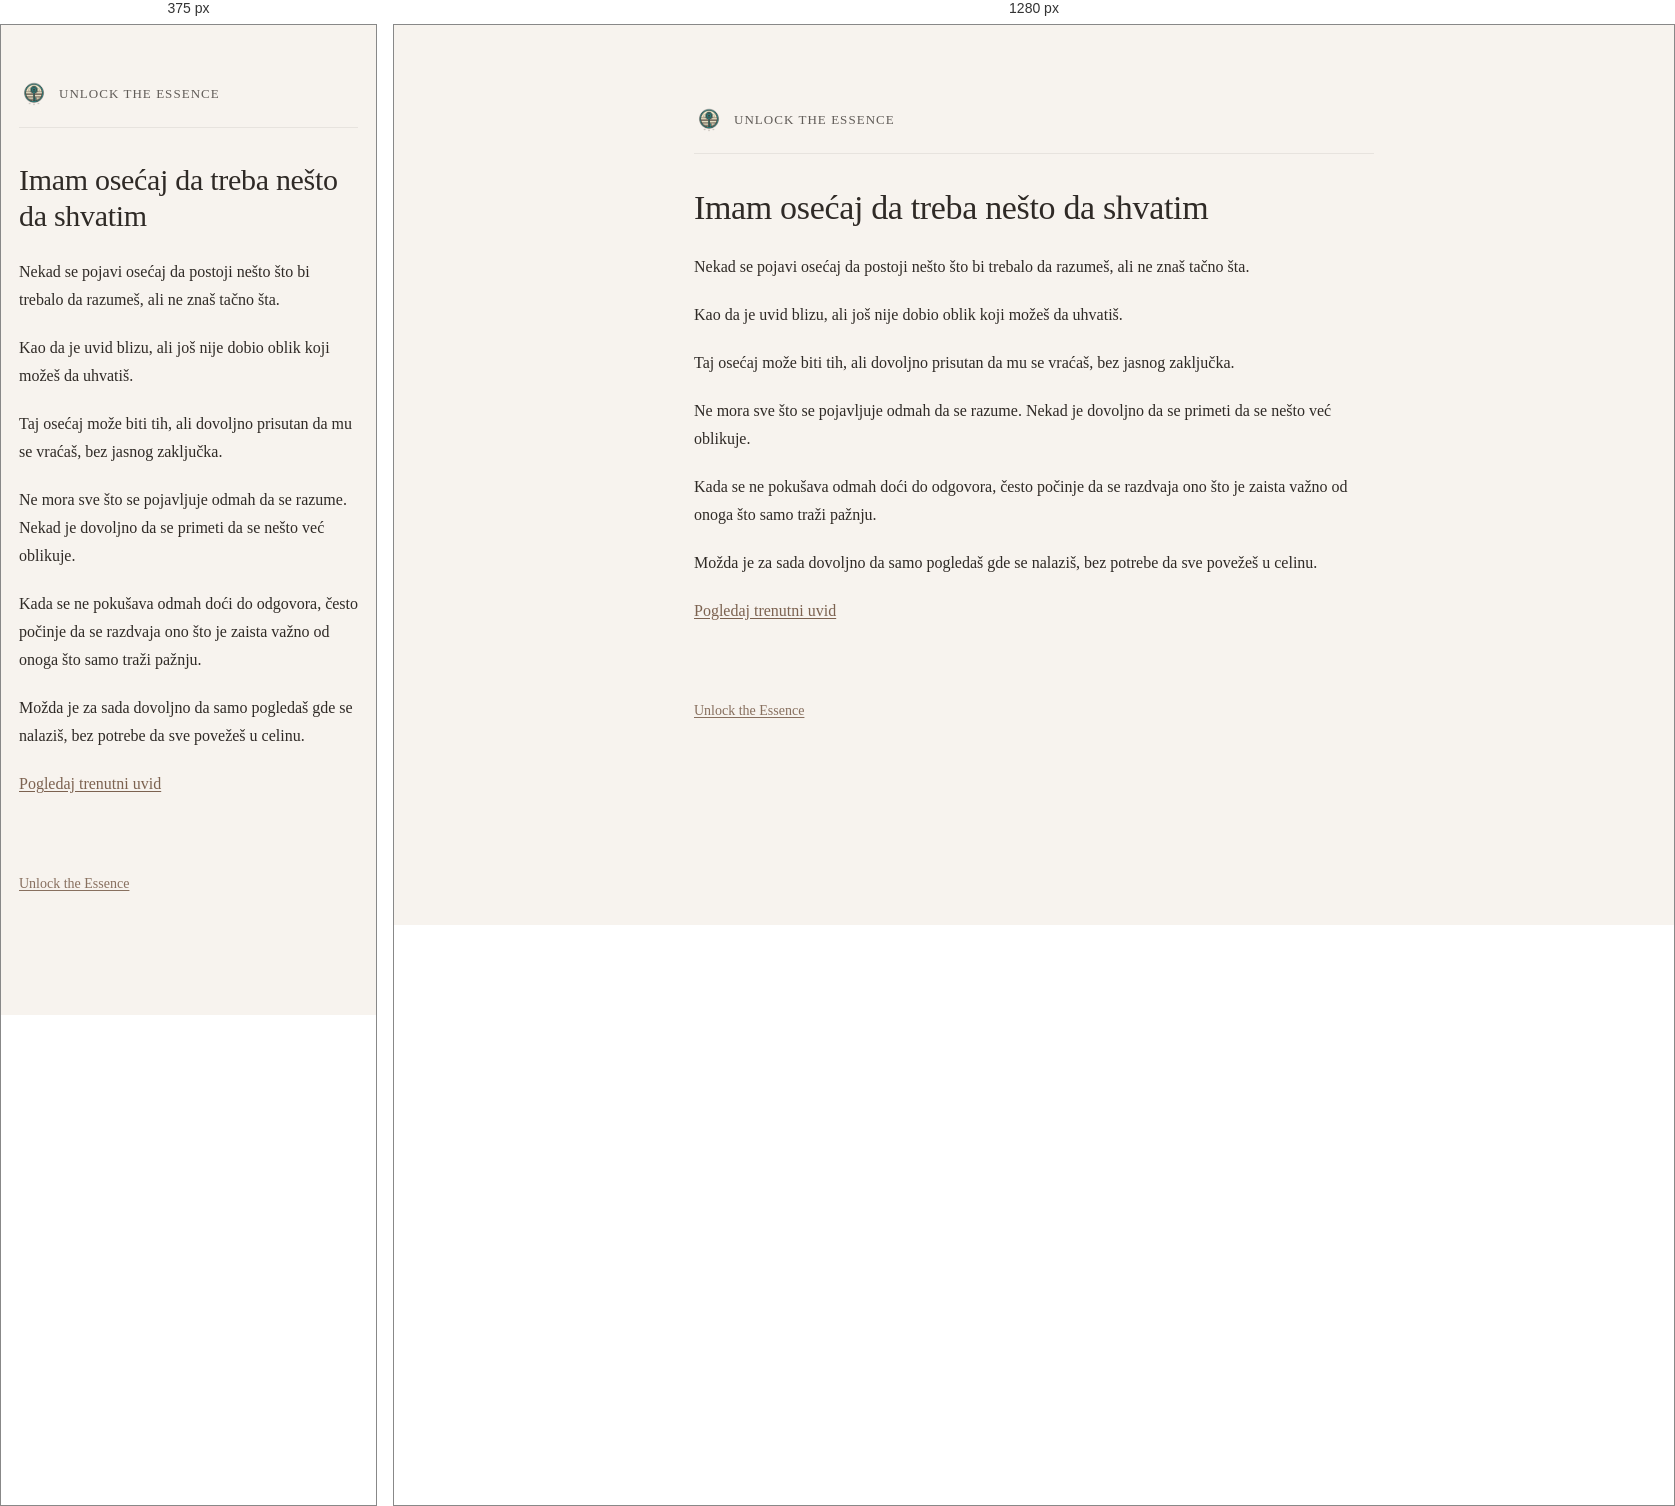
Rendered at 375 px and 1280 px, left to right.

<!-- file: imam-osecaj-da-treba-nesto-da-shvatim.html -->
<!DOCTYPE html>
<html lang="sr">
<head>
  <meta charset="UTF-8" />
  <title>Imam osećaj da treba nešto da shvatim | Unlock the Essence</title>
  <meta name="description" content="Ako imaš osećaj da treba nešto da shvatiš, ovde možeš mirnije sagledati šta se u tebi već oblikuje." />
  <meta name="robots" content="index, follow" />
  <meta name="theme-color" content="#f7f4ee" />
  <link rel="canonical" href="https://kako.unlocktheessence.com/imam-osecaj-da-treba-nesto-da-shvatim.html" />
  <meta property="og:locale" content="sr_RS" />
  <meta property="og:type" content="article" />
  <meta property="og:title" content="Imam osećaj da treba nešto da shvatim | Unlock the Essence" />
  <meta property="og:description" content="Ako imaš osećaj da treba nešto da shvatiš, ovde možeš mirnije sagledati šta se u tebi već oblikuje." />
  <meta property="og:url" content="https://kako.unlocktheessence.com/imam-osecaj-da-treba-nesto-da-shvatim.html" />
  <meta property="og:site_name" content="Unlock the Essence" />
  <meta property="og:image" content="https://kako.unlocktheessence.com/unlock-the-essence-logo.png" />
  <meta name="twitter:card" content="summary_large_image" />
  <meta name="twitter:title" content="Imam osećaj da treba nešto da shvatim | Unlock the Essence" />
  <meta name="twitter:description" content="Ako imaš osećaj da treba nešto da shvatiš, ovde možeš mirnije sagledati šta se u tebi već oblikuje." />
  <meta name="twitter:image" content="https://kako.unlocktheessence.com/unlock-the-essence-logo.png" />
  <meta name="viewport" content="width=device-width, initial-scale=1.0" />
  <link rel="icon" href="unlock-the-essence-logo.png" />
  <link rel="stylesheet" href="style.css" />
</head>
<body>
  <main class="container">

    <header class="site-header">
  <a href="https://www.unlocktheessence.com" class="brand">
    <img src="unlock-the-essence-logo.png" alt="Unlock the Essence" class="logo">
    <span class="brand-text">Unlock the Essence</span>
  </a>
</header>

    <h1>Imam osećaj da treba nešto da shvatim</h1>

    <p>
      Nekad se pojavi osećaj da postoji nešto što bi trebalo da razumeš,
      ali ne znaš tačno šta.
    </p>

    <p>
      Kao da je uvid blizu,
      ali još nije dobio oblik koji možeš da uhvatiš.
    </p>

    <p>
      Taj osećaj može biti tih,
      ali dovoljno prisutan da mu se vraćaš,
      bez jasnog zaključka.
    </p>

    <p>
      Ne mora sve što se pojavljuje odmah da se razume.
      Nekad je dovoljno da se primeti da se nešto već oblikuje.
    </p>

    <p>
      Kada se ne pokušava odmah doći do odgovora,
      često počinje da se razdvaja ono što je zaista važno
      od onoga što samo traži pažnju.
    </p>

    <p>
      Možda je za sada dovoljno
      da samo pogledaš gde se nalaziš,
      bez potrebe da sve povežeš u celinu.
    </p>

    <p>
      <a href="https://trenutak.unlocktheessence.com/">Pogledaj trenutni uvid</a>
    </p>

    <p class="site-link-bottom">
      <a href="https://www.unlocktheessence.com">Unlock the Essence</a>
    </p>

  </main>
</body>
</html>


/* @media block from style.css */
@media (max-width: 640px) {
  .container {
    margin: 54px auto;
    padding: 0 18px 44px;
  }

  h1 {
    font-size: 30px;
  }

  h2 {
    font-size: 22px;
    margin-top: 42px;
  }

  .lead {
    font-size: 18px;
  }

  .cta-links a {
    padding: 13px 14px;
  }
}